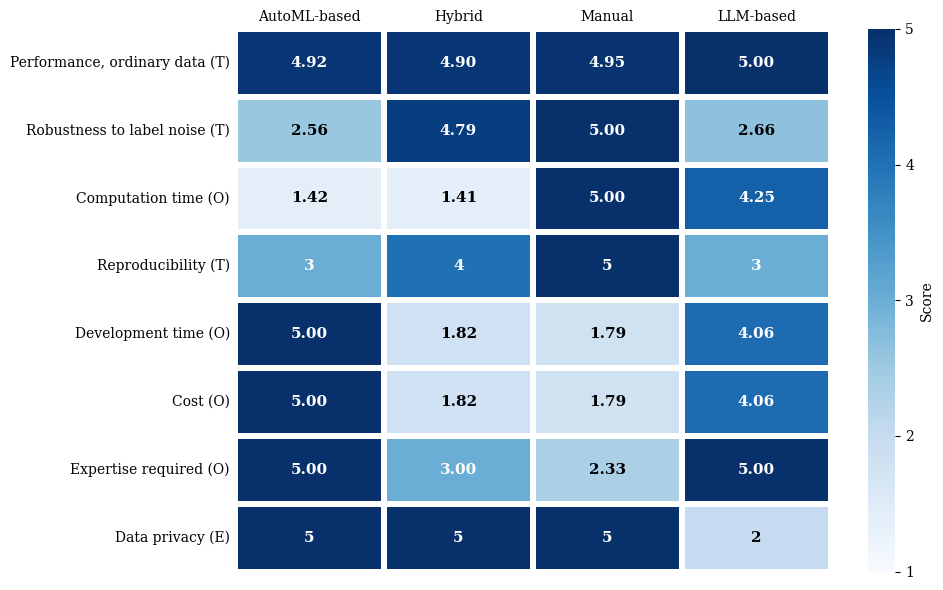

This figure's Python source:

import matplotlib.pyplot as plt
import seaborn as sns

# 1. Data

pipelines = ["AutoML-based", "Hybrid", "Manual", "LLM-based"]

hourly_rate = 16.5
development_hours = [3.6, 17.5, 18.2, 4.7]

costs = []
for hours in development_hours:
    costs.append(hours * hourly_rate)

data = [
    ("Performance, ordinary data (T)", "higher",
     [0.566, 0.564, 0.571, 0.578]),

    ("Robustness to label noise (T)", "lower",
     [0.185, 0.076, 0.072, 0.173]),

    ("Computation time (O)", "lower",
     [304.4, 310.9, 32.0, 39.4]),

    ("Reproducibility (T)", "fixed",
     [3, 4, 5, 3]),

    ("Development time (O)", "lower",
     development_hours),

    ("Cost (O)", "lower",
     costs),

    ("Expertise required (O)", "lower",
     [1, 2, 3, 1]),

    ("Data privacy (E)", "fixed",
     [5, 5, 5, 2])
]


# 2. Calculate scores

row_names = []
all_scores = []
all_labels = []

for name, rule, values in data:

    row_names.append(name)
    row_scores = []
    row_labels = []

    if rule == "higher":
        best = max(values)
    elif rule == "lower":
        best = min(values)

    for value in values:

        if rule == "higher":
            score = 1 + 4 * (value / best)

        elif rule == "lower":
            score = 1 + 4 * (best / value)

        else:
            score = value

        row_scores.append(score)

        if rule == "fixed":
            row_labels.append(str(int(score)))
        else:
            row_labels.append(f"{score:.2f}")

    all_scores.append(row_scores)
    all_labels.append(row_labels)


# 3. Create heatmap

plt.rcParams["font.family"] = "serif"
plt.figure(figsize=(10, 6))

ax = sns.heatmap(
    all_scores,
    annot=all_labels,
    fmt="",
    cmap="Blues",
    vmin=1,
    vmax=5,
    linewidths=3,
    linecolor="white",
    xticklabels=pipelines,
    yticklabels=row_names,
    annot_kws={"size": 11, "weight": "bold"},
    cbar_kws={"label": "Score", "ticks": [1, 2, 3, 4, 5]}
)


# 4. Adjust text and labels

# Use white text on dark cells and black on light cells
for text in ax.texts:
    score = float(text.get_text())

    if score >= 3:
        text.set_color("white")
    else:
        text.set_color("black")

# Put pipeline names at the top
ax.xaxis.tick_top()

# Keep labels horizontal
plt.xticks(rotation=0)
plt.yticks(rotation=0)

# Remove small tick marks
ax.tick_params(length=0)


# 5. Save and show the plot

plt.tight_layout()
plt.savefig("toe_heatmap_seaborn.png", dpi=300)
plt.show()
